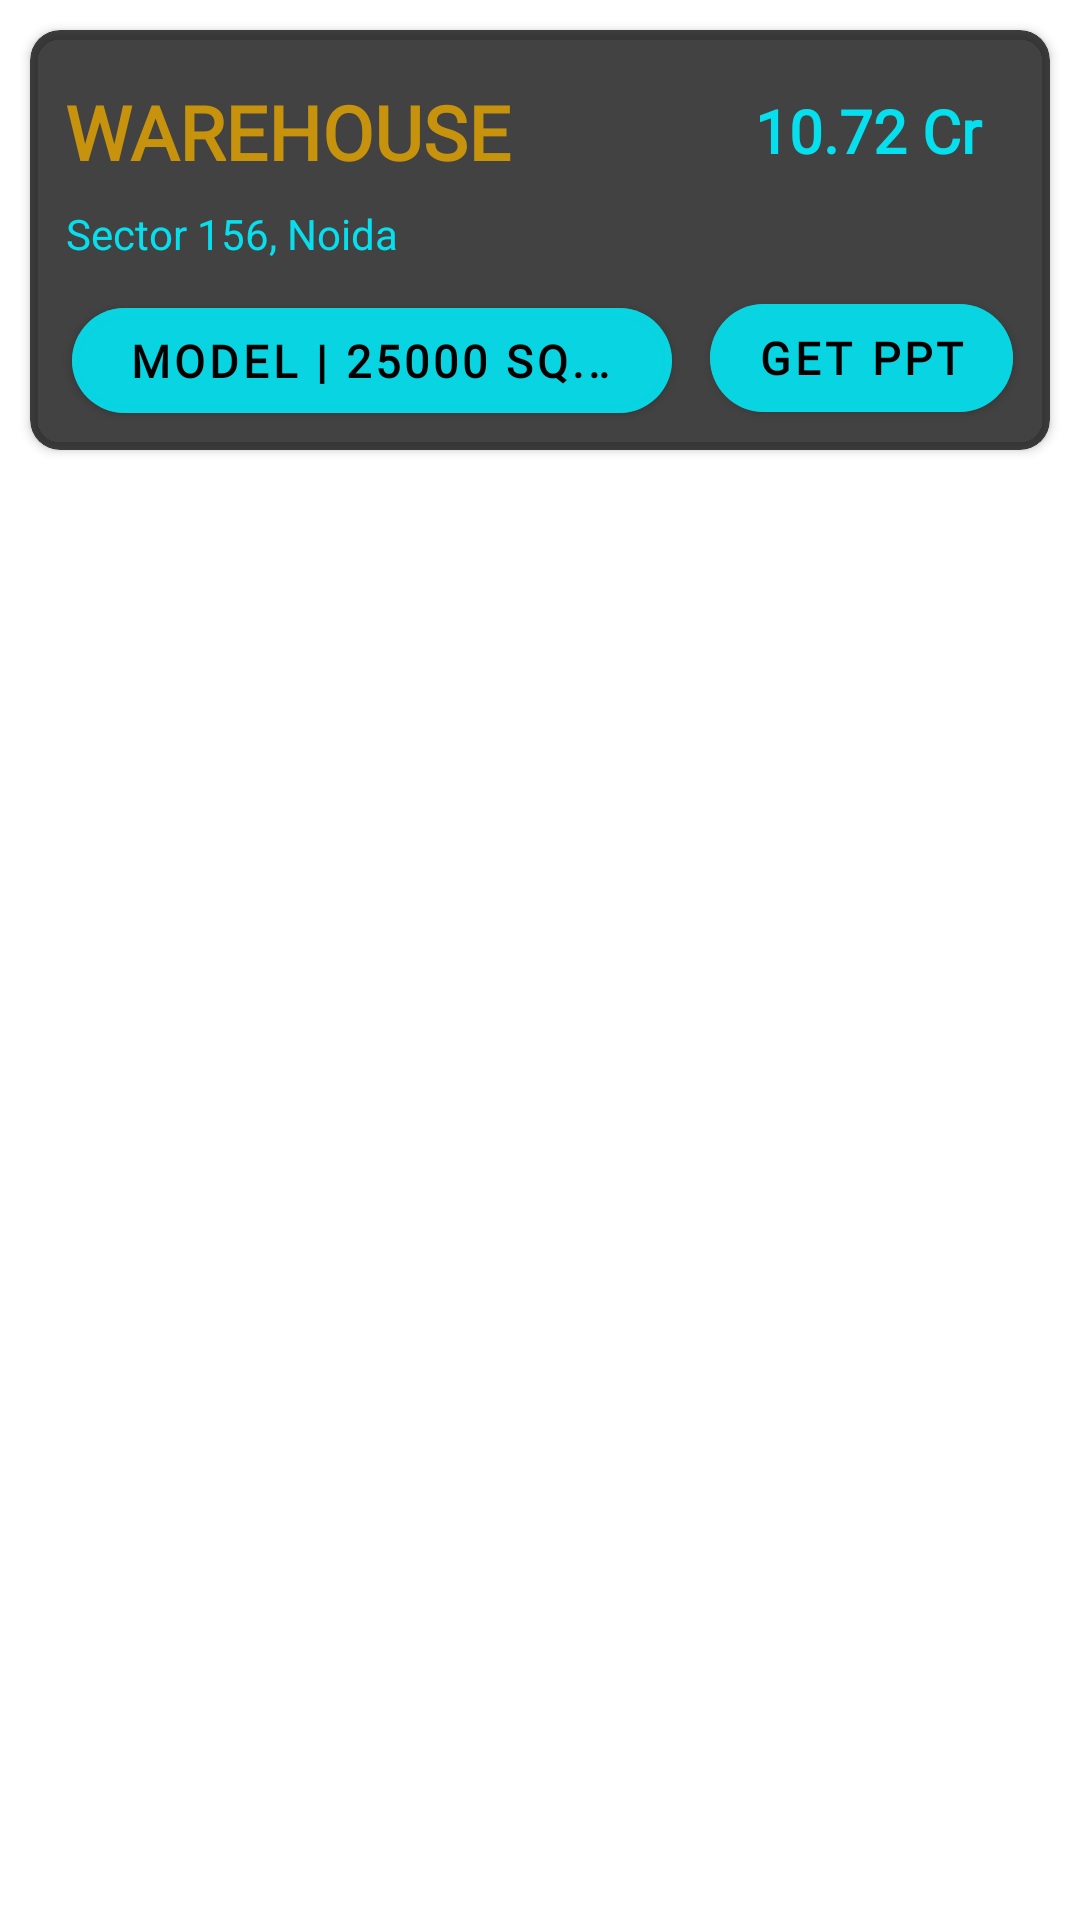

Write the Android layout XML for this screen, with the resource values it uses.
<!-- AndroidManifest.xml: application theme Theme.EstateSolutions -->
<!-- res/layout/single_show_details.xml -->
<?xml version="1.0" encoding="utf-8"?>
<LinearLayout xmlns:android="http://schemas.android.com/apk/res/android"

    android:layout_width="match_parent"
    android:layout_height="wrap_content"
    android:gravity="top|center"
    xmlns:app="http://schemas.android.com/apk/res-auto">

    <androidx.cardview.widget.CardView
        android:id="@+id/singleCardView"
        android:layout_width="match_parent"
        android:layout_height="140dp"
        android:layout_margin="10dp"
        app:cardBackgroundColor="#BD000000"
        app:cardCornerRadius="10dp">

        <androidx.constraintlayout.widget.ConstraintLayout
            android:layout_width="match_parent"
            android:layout_height="match_parent">
            <TextView
                android:ellipsize="marquee"
                android:marqueeRepeatLimit="marquee_forever"
                android:scrollHorizontally="true"
                android:singleLine="true"

                android:id="@+id/nameTextViewSingle"
                android:layout_width="180dp"
                android:layout_height="wrap_content"
                android:fontFamily="@font/concertoneregular"
                android:text="WAREHOUSE"
                android:textColor="#C7930C"
                android:textSize="25dp"
                android:textStyle="bold"
                app:layout_constraintBottom_toBottomOf="parent"
                app:layout_constraintEnd_toEndOf="parent"
                app:layout_constraintHorizontal_bias="0.072"
                app:layout_constraintStart_toStartOf="parent"
                app:layout_constraintTop_toTopOf="parent"
                app:layout_constraintVertical_bias="0.16" />


            <com.google.android.material.button.MaterialButton
                android:id="@+id/getPPTBtnSingleView"
                android:layout_width="wrap_content"
                android:layout_height="wrap_content"
                android:backgroundTint="#BD06E0EE"
                android:fontFamily="@font/concertoneregular"
                android:text="Get PPT"

                android:textColor="@color/black"
                android:textSize="15dp"
                android:textStyle="bold"
                app:cornerRadius="30dp"
                app:layout_constraintBottom_toBottomOf="parent"
                app:layout_constraintEnd_toEndOf="parent"
                app:layout_constraintHorizontal_bias="0.948"
                app:layout_constraintStart_toStartOf="parent"
                app:layout_constraintTop_toBottomOf="@+id/priceTextViewSingle"
                app:layout_constraintVertical_bias="0.854" />


            <com.google.android.material.button.MaterialButton
                android:id="@+id/modelSizeButton"
                android:layout_width="200dp"
                android:layout_height="47dp"

                android:ellipsize="marquee"
                android:marqueeRepeatLimit="marquee_forever"
                android:scrollHorizontally="true"
                android:singleLine="true"
                android:backgroundTint="#BD06E0EE"
                android:fontFamily="@font/concertoneregular"
                android:text="Model | 25000 Sq.Ft"
                android:textColor="@color/black"
                android:textSize="15dp"
                android:textStyle="bold"
                app:cornerRadius="30dp"
                app:layout_constraintBottom_toBottomOf="parent"
                app:layout_constraintEnd_toEndOf="parent"
                app:layout_constraintHorizontal_bias="0.1"
                app:layout_constraintStart_toStartOf="parent"
                app:layout_constraintTop_toBottomOf="@+id/addressTextViewSingle"
                app:layout_constraintVertical_bias="0.6" />

            <TextView
                android:id="@+id/priceTextViewSingle"
                android:layout_width="90dp"
                android:layout_height="wrap_content"
                android:ellipsize="marquee"
                android:marqueeRepeatLimit="marquee_forever"
                android:scrollHorizontally="true"
                android:singleLine="true"
                android:fontFamily="@font/concertoneregular"
                android:text="10.72 Cr"
                android:textColor="#06E0EE"
                android:textSize="20dp"
                android:textStyle="bold"
                app:layout_constraintBottom_toBottomOf="parent"
                app:layout_constraintEnd_toEndOf="parent"
                app:layout_constraintHorizontal_bias="0.857"
                app:layout_constraintStart_toEndOf="@+id/nameTextViewSingle"
                app:layout_constraintTop_toTopOf="parent"
                app:layout_constraintVertical_bias="0.176" />


            <TextView
                android:id="@+id/addressTextViewSingle"
                android:layout_width="300dp"
                android:layout_height="wrap_content"
                android:ellipsize="marquee"
                android:marqueeRepeatLimit="marquee_forever"
                android:scrollHorizontally="true"
                android:singleLine="true"
                android:text="Sector 156, Noida"
                android:layout_marginStart="10dp"
                app:layout_constraintHorizontal_bias="0.072"
                android:textColor="#06E0EE"
                app:layout_constraintBottom_toBottomOf="parent"
                app:layout_constraintEnd_toEndOf="parent"
                app:layout_constraintStart_toStartOf="parent"
                app:layout_constraintTop_toBottomOf="@+id/nameTextViewSingle"
                app:layout_constraintVertical_bias="0.110" />


        </androidx.constraintlayout.widget.ConstraintLayout>
    </androidx.cardview.widget.CardView>
</LinearLayout>
<!-- resources referenced by this layout -->
<resources>
  <style name="Theme.EstateSolutions" parent="Theme.MaterialComponents.DayNight.DarkActionBar">
          
          <item name="colorPrimary">@color/purple_500</item>
          <item name="colorPrimaryVariant">@color/purple_700</item>
          <item name="colorOnPrimary">@color/white</item>
          
          <item name="colorSecondary">@color/teal_200</item>
          <item name="colorSecondaryVariant">@color/teal_700</item>
          <item name="colorOnSecondary">@color/black</item>
          
          <item name="android:statusBarColor" tools:targetApi="l">?attr/colorPrimaryVariant</item>
          
      </style>
  <!-- not gathered from this repository: default colours our renderer supplied (Android Studio template values) -->
  <color name="purple_500">#FF6200EE</color>
  <color name="purple_700">#FF3700B3</color>
  <color name="teal_200">#FF03DAC5</color>
  <color name="teal_700">#FF018786</color>
  <color name="black">#FF000000</color>
  <color name="white">#FFFFFFFF</color>
</resources>
